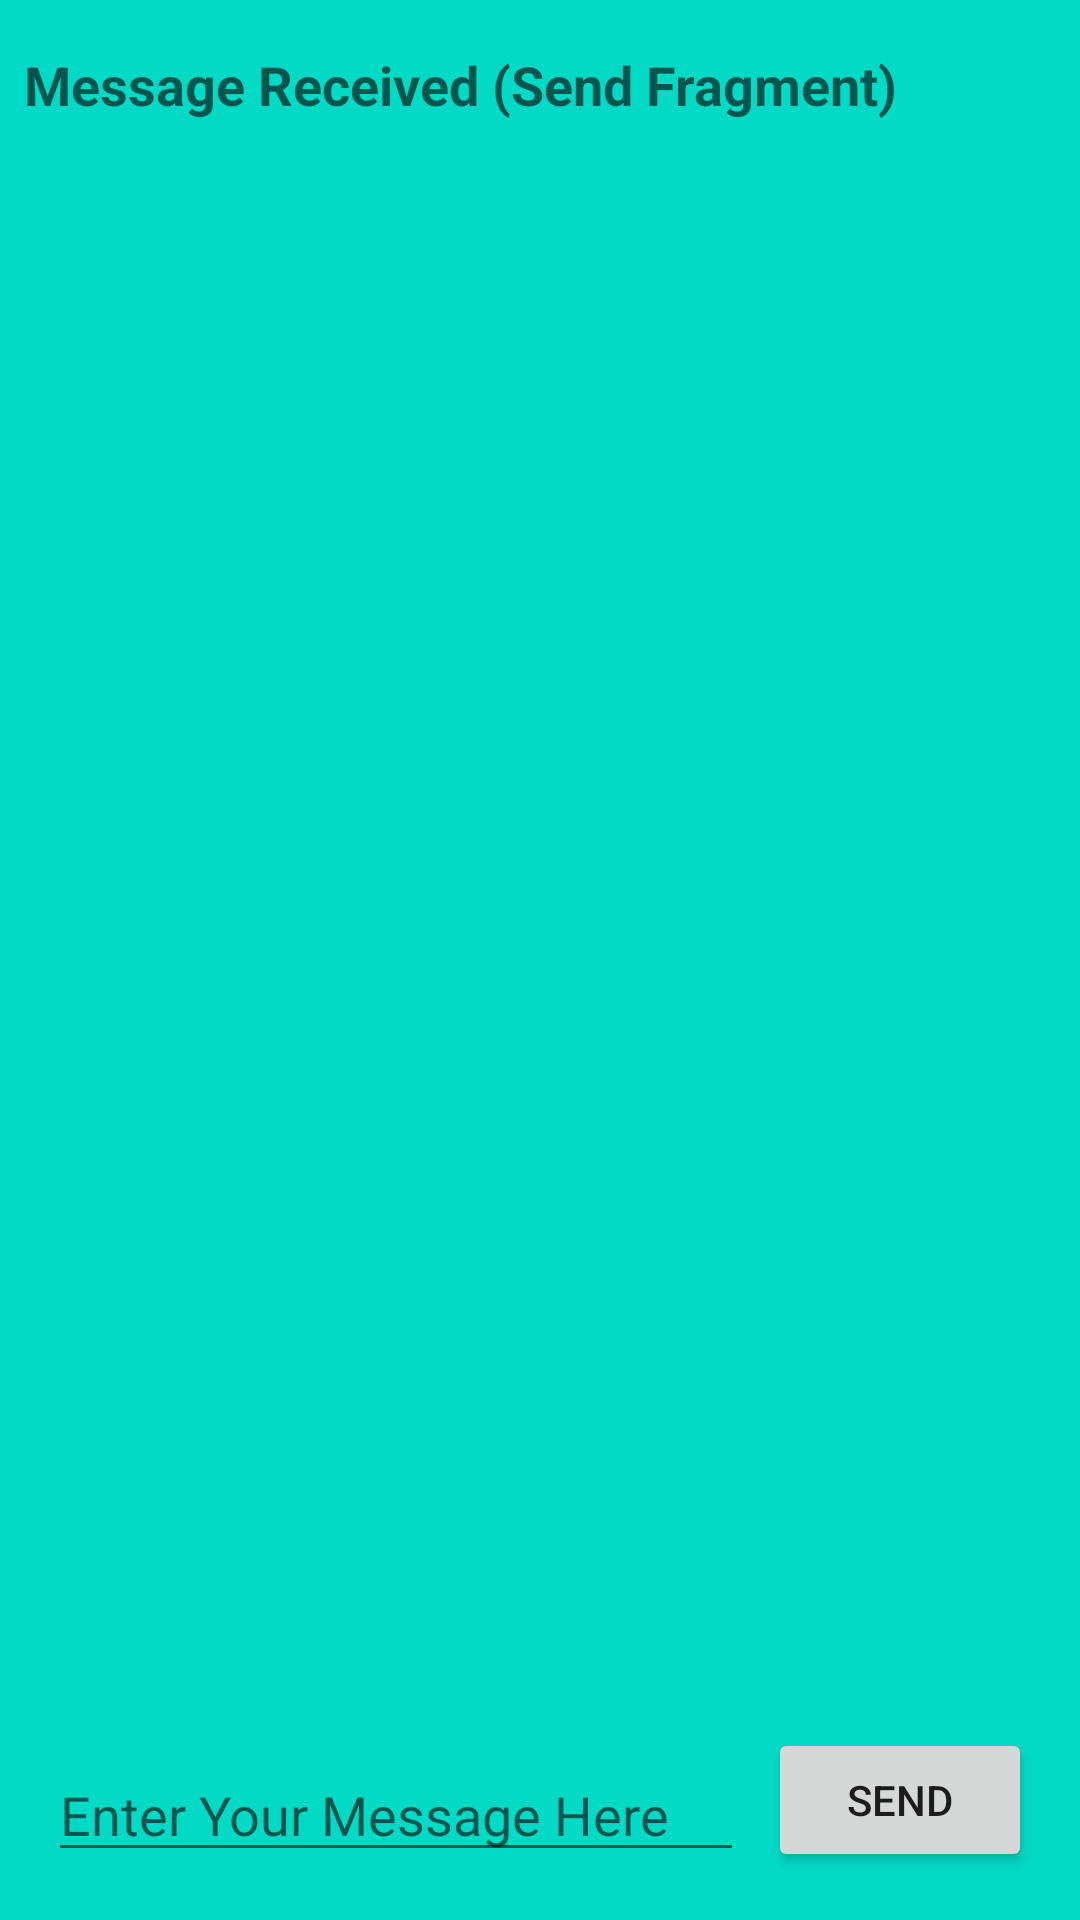

Produce the Android XML layout that renders to this screen, including the resource entries it uses.
<!-- AndroidManifest.xml: application theme Theme.CodeLabsGoogleDeveloperCertification -->
<!-- res/layout/fragment_send.xml -->
<?xml version="1.0" encoding="utf-8"?>
<androidx.constraintlayout.widget.ConstraintLayout xmlns:android="http://schemas.android.com/apk/res/android"
    xmlns:app="http://schemas.android.com/apk/res-auto"
    xmlns:tools="http://schemas.android.com/tools"
    android:layout_width="match_parent"
    android:layout_height="match_parent"
    android:background="@color/colorAccent"
    tools:context="com.example.codelabsgoogledevelopercertification.codelab.ui.activityintents.SendFragment">

    <TextView
        android:id="@+id/text_header"
        android:layout_width="wrap_content"
        android:layout_height="wrap_content"
        android:layout_marginStart="8dp"
        android:layout_marginTop="16dp"
        android:text="@string/text_header_send_fragment"
        android:textAppearance="@style/TextAppearance.AppCompat.Medium"
        android:textStyle="bold"
        app:layout_constraintStart_toStartOf="parent"
        app:layout_constraintTop_toTopOf="parent" />

    <TextView
        android:id="@+id/text_message"
        android:layout_width="wrap_content"
        android:layout_height="wrap_content"
        android:layout_marginStart="8dp"
        android:layout_marginTop="8dp"
        app:layout_constraintStart_toStartOf="parent"
        app:layout_constraintTop_toBottomOf="@+id/text_header" />

    <Button
        android:id="@+id/button_send"
        android:layout_width="wrap_content"
        android:layout_height="wrap_content"
        android:layout_marginEnd="16dp"
        android:layout_marginBottom="16dp"
        android:text="@string/send_button"
        app:layout_constraintBottom_toBottomOf="parent"
        app:layout_constraintEnd_toEndOf="parent" />

    <EditText
        android:id="@+id/input_send"
        android:layout_width="0dp"
        android:layout_height="wrap_content"
        android:layout_marginStart="16dp"
        android:layout_marginEnd="8dp"
        android:layout_marginBottom="16dp"
        android:ems="10"
        android:hint="@string/input_send_text"
        android:inputType="textShortMessage"
        app:layout_constraintBottom_toBottomOf="parent"
        app:layout_constraintEnd_toStartOf="@+id/button_send"
        app:layout_constraintStart_toStartOf="parent" />
</androidx.constraintlayout.widget.ConstraintLayout>
<!-- resources referenced by this layout -->
<resources>
  <color name="colorAccent">#03DAC5</color>
  <string name="input_send_text">Enter Your Message Here</string>
  <string name="send_button">Send</string>
  <string name="text_header_send_fragment" translatable="false">Message Received (Send Fragment)</string>
  <style name="Theme.CodeLabsGoogleDeveloperCertification" parent="Theme.MaterialComponents.DayNight.DarkActionBar">
          
          <item name="colorPrimary">@color/purple_500</item>
          <item name="colorPrimaryVariant">@color/purple_700</item>
          <item name="colorOnPrimary">@color/white</item>
          
          <item name="colorSecondary">@color/teal_200</item>
          <item name="colorSecondaryVariant">@color/teal_700</item>
          <item name="colorOnSecondary">@color/black</item>
          
          <item name="android:statusBarColor" tools:targetApi="l">?attr/colorPrimaryVariant</item>
          
      </style>
  <color name="purple_500">#FF6200EE</color>
  <color name="purple_700">#FF3700B3</color>
  <color name="white">#FFFFFFFF</color>
  <color name="teal_200">#FF03DAC5</color>
  <color name="teal_700">#FF018786</color>
  <color name="black">#FF000000</color>
</resources>
